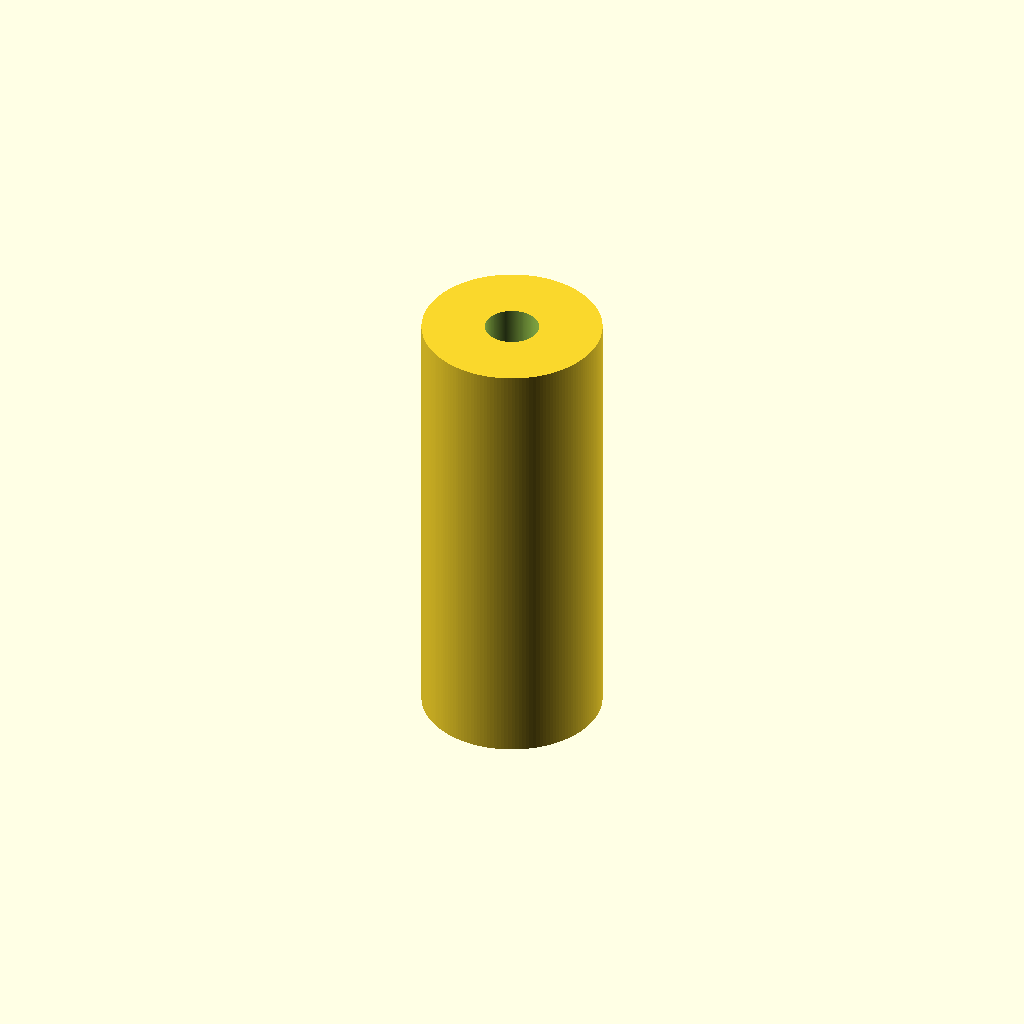
Cell 1 — every parameter at its default value.
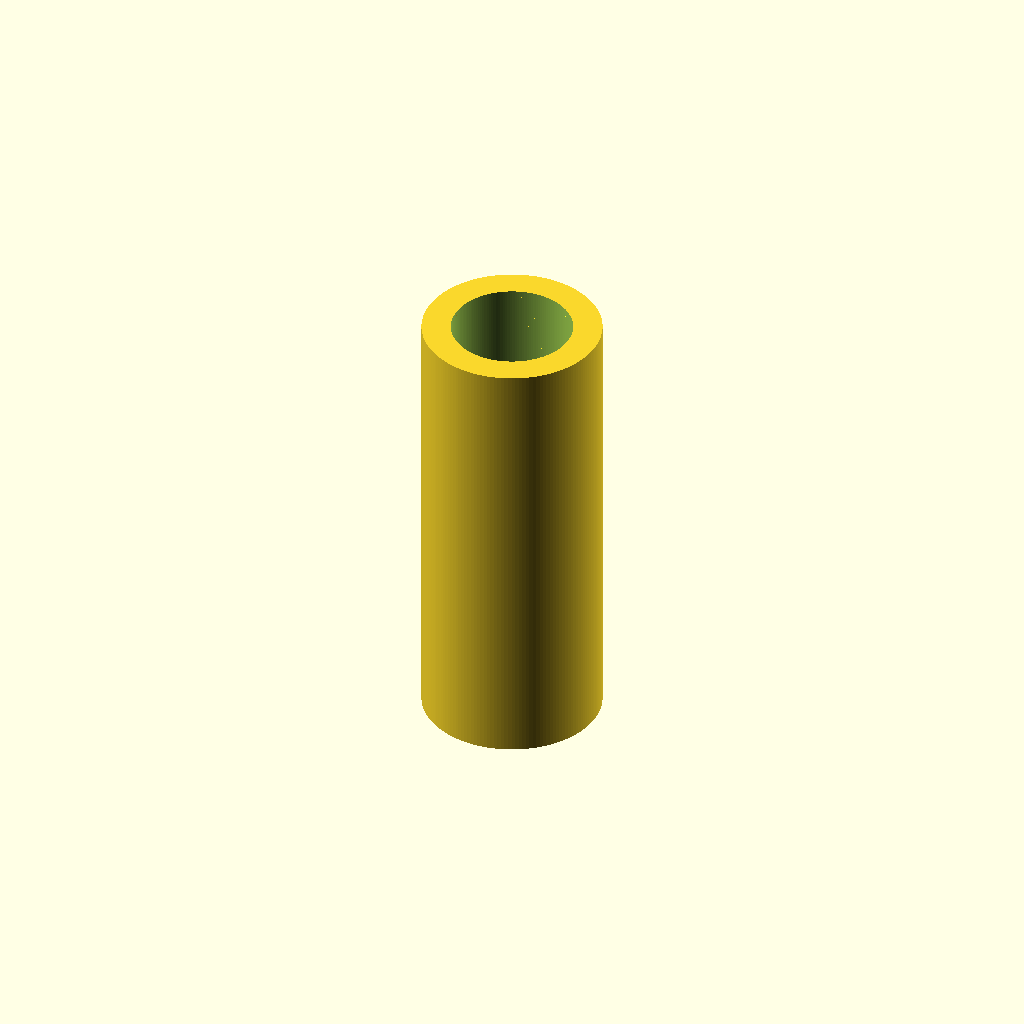
Cell 2 — thread_d set to 6, the other parameters unchanged.
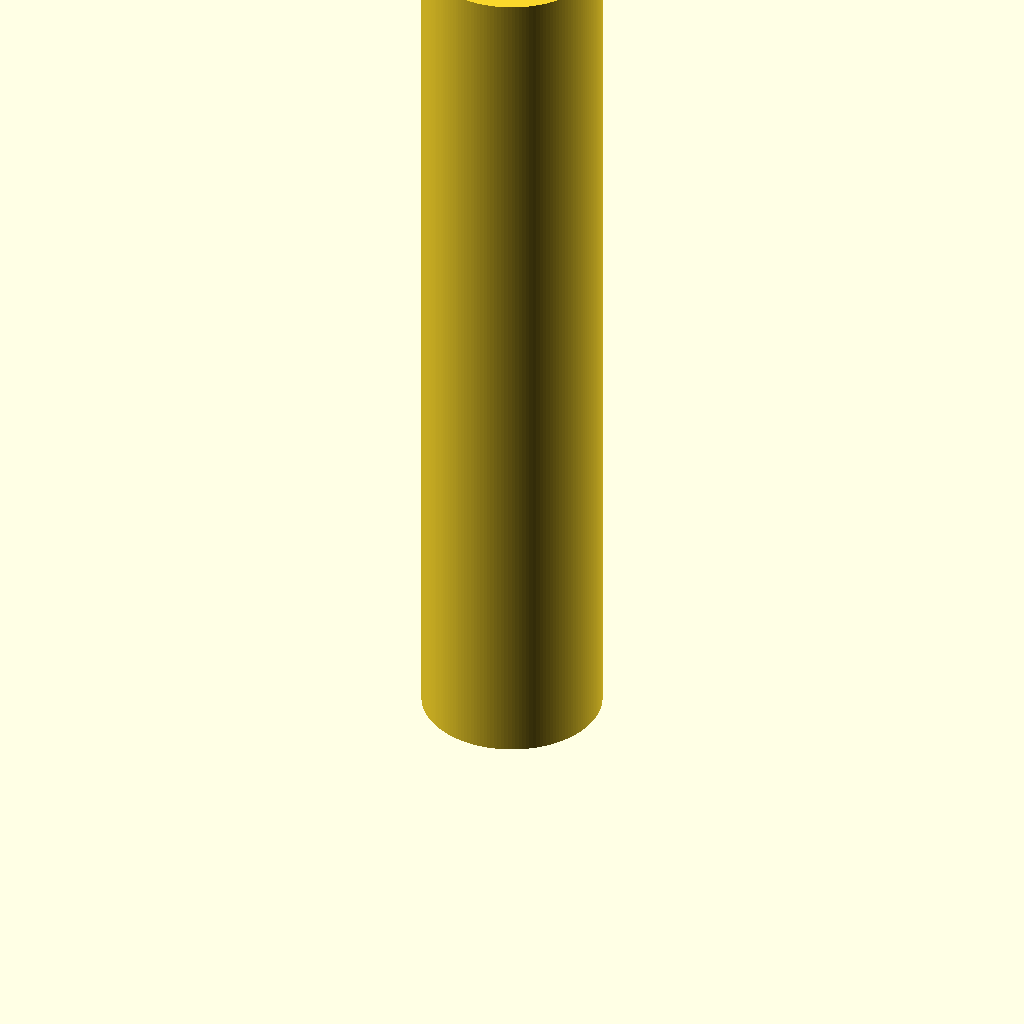
Cell 3: the same model with length = 40.
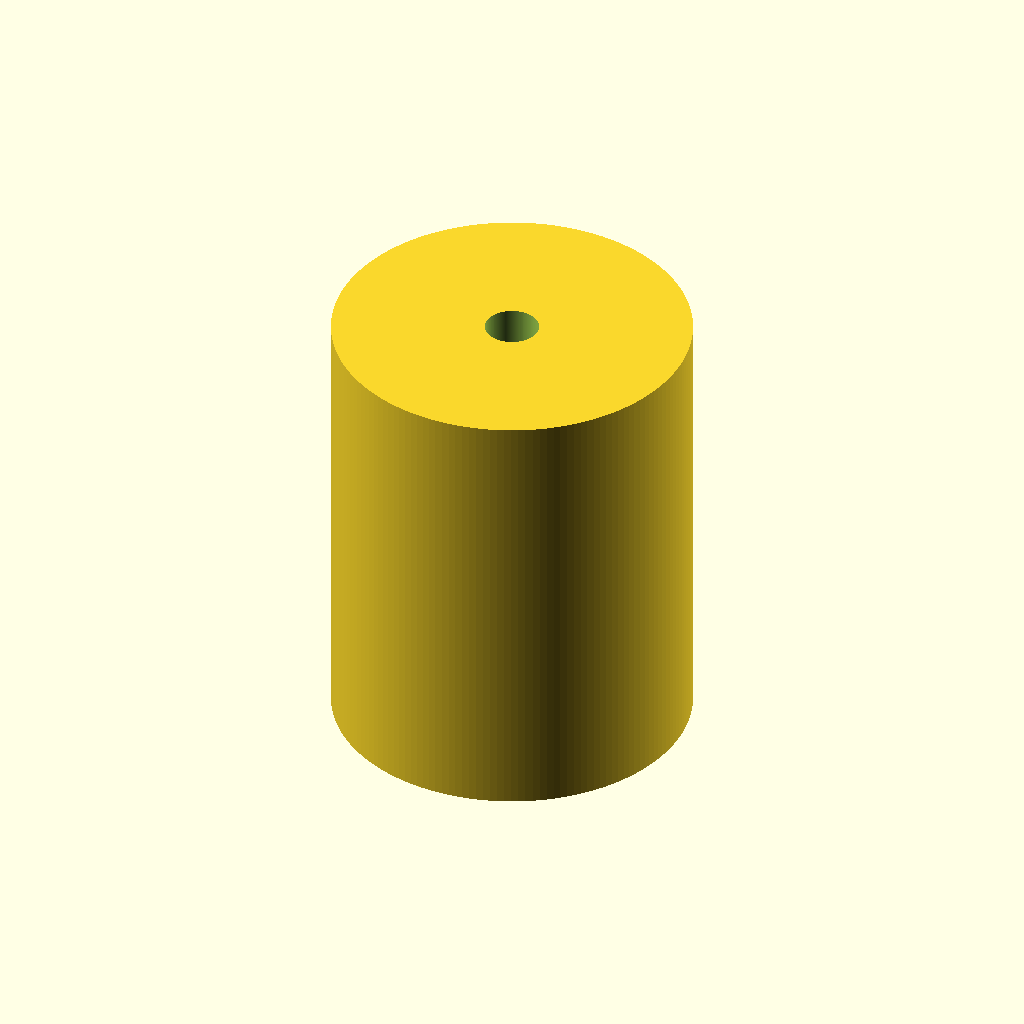
Cell 4: outer_d = 16 (everything else at default).
All cells are drawn from one camera (rotation 55°, 0°, 25°, orthographic, colour scheme Cornfield), so only the parameter changes between them.
Source of the model, additional_study/matched_effort/results/direct_vlm/scad/pillar__M3x20_nylon_pillar.scad:
$fn = 160;

// Standoff pillar: 3.0mm thread, 20.0mm long, 8.0mm diameter
thread_d = 3.0;   // nominal thread major diameter (mm)
length   = 20.0;  // overall length (mm)
outer_d  = 8.0;   // pillar diameter (mm)

// Visible internal thread representation (helical groove) for render verification
pitch        = 0.5;   // M3 coarse pitch (mm)
thread_depth = 0.30;  // deeper groove so it is clearly visible in renders
minor_d      = thread_d - 2*thread_depth;

eps = 0.05;

module internal_thread_bore(d_major, d_minor, h, p) {
    turns  = h / p;
    groove_w = p * 0.65;                 // axial width of groove
    groove_r = (d_major - d_minor) / 2;  // radial depth of groove

    difference() {
        // Base cylindrical bore at minor diameter
        translate([0,0,-eps]) cylinder(d=d_minor, h=h + 2*eps);

        // Helical groove cut (triangular-ish) to suggest threads up to major diameter
        translate([0,0,-eps])
            linear_extrude(
                height = h + 2*eps,
                twist  = -360 * turns,
                slices = max(ceil(turns * 120), 200),
                convexity = 10
            )
                translate([d_minor/2, 0, 0])
                    polygon(points=[
                        [0, -groove_w/2],
                        [groove_r, 0],
                        [0,  groove_w/2]
                    ]);
    }
}

difference() {
    // Outer pillar
    cylinder(d=outer_d, h=length);

    // Threaded bore through entire length (connected via difference)
    internal_thread_bore(thread_d, minor_d, length, pitch);
}
Parameter table extracted from the source (name, type, default, range or options):
thread_d: number, default 3
length: number, default 20
outer_d: number, default 8
pitch: number, default 0.5
thread_depth: number, default 0.3
eps: number, default 0.05
